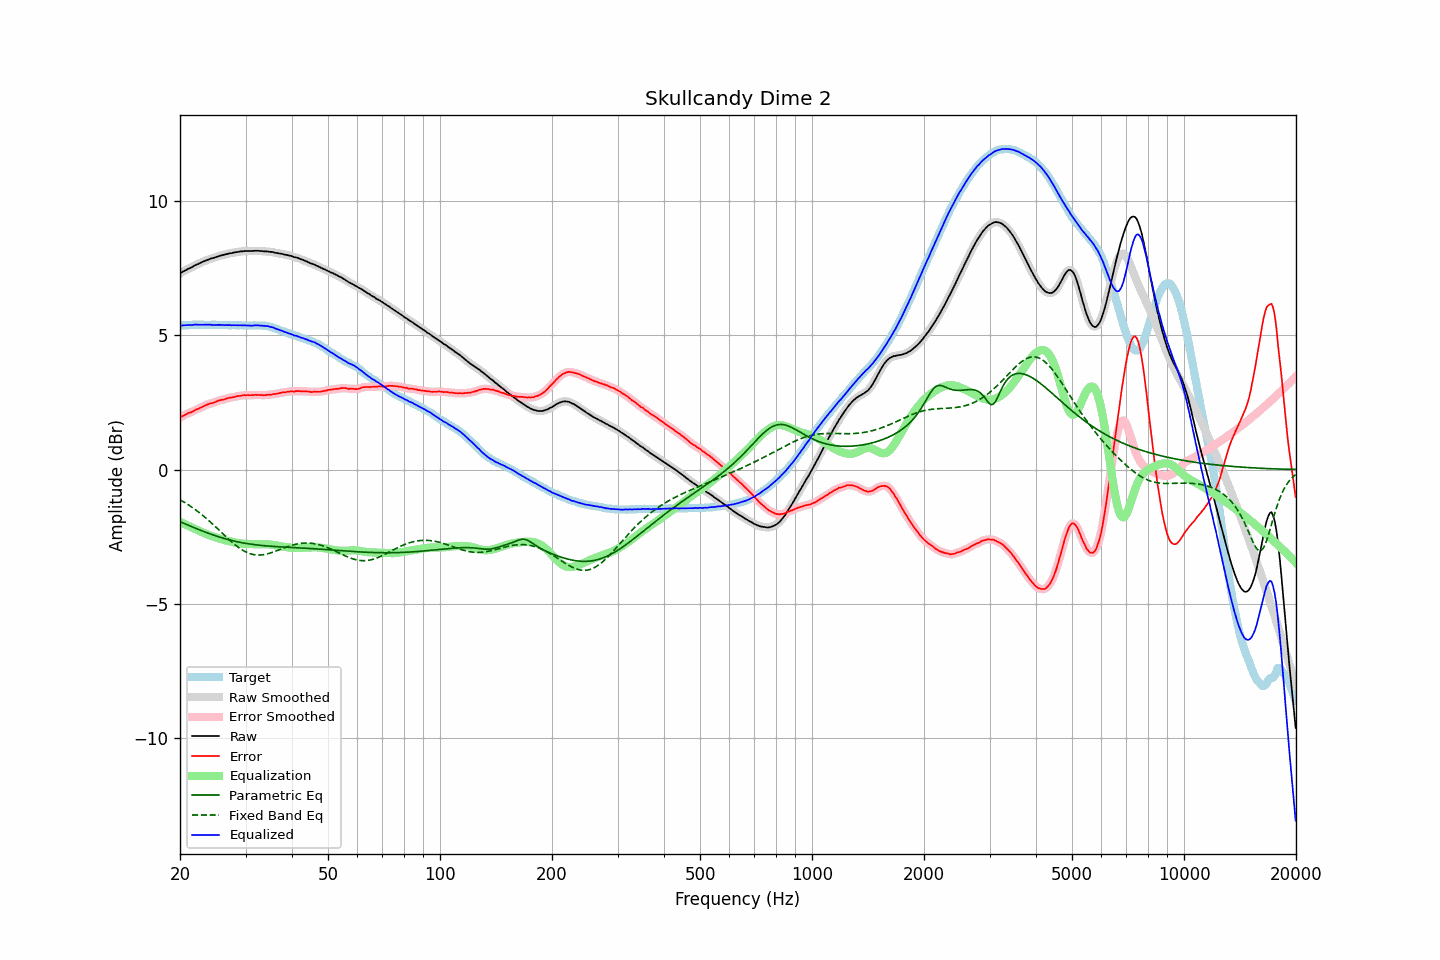

Values plotted in this chart, from the file beside it:
frequency, raw, error, smoothed, error_smoothed, equalization, parametric_eq, fixed_band_eq, equalized_raw, equalized_smoothed, target
20.00, 7.31, 1.94, 7.31, 1.94, -1.95, -1.94, -1.13, 5.36, 5.36, 5.37
20.20, 7.34, 1.98, 7.35, 1.98, -1.98, -1.97, -1.16, 5.37, 5.37, 5.37
20.40, 7.38, 2.01, 7.38, 2.01, -2.01, -1.99, -1.20, 5.38, 5.38, 5.38
20.61, 7.41, 2.04, 7.41, 2.04, -2.03, -2.02, -1.23, 5.38, 5.38, 5.38
20.81, 7.44, 2.07, 7.45, 2.07, -2.06, -2.04, -1.27, 5.38, 5.38, 5.38
21.02, 7.48, 2.11, 7.48, 2.10, -2.09, -2.07, -1.31, 5.39, 5.39, 5.38
21.23, 7.50, 2.12, 7.50, 2.12, -2.12, -2.10, -1.35, 5.38, 5.39, 5.39
21.44, 7.53, 2.14, 7.53, 2.14, -2.15, -2.12, -1.39, 5.39, 5.39, 5.40
21.66, 7.56, 2.17, 7.57, 2.17, -2.17, -2.15, -1.43, 5.39, 5.39, 5.40
21.87, 7.60, 2.20, 7.60, 2.20, -2.20, -2.17, -1.47, 5.40, 5.40, 5.40
22.09, 7.63, 2.24, 7.63, 2.23, -2.23, -2.20, -1.51, 5.41, 5.40, 5.39
22.31, 7.65, 2.25, 7.66, 2.26, -2.26, -2.22, -1.56, 5.40, 5.40, 5.40
22.54, 7.68, 2.29, 7.68, 2.28, -2.29, -2.24, -1.61, 5.40, 5.40, 5.39
22.76, 7.71, 2.31, 7.71, 2.31, -2.32, -2.27, -1.65, 5.40, 5.40, 5.40
22.99, 7.74, 2.34, 7.74, 2.34, -2.34, -2.29, -1.70, 5.40, 5.40, 5.40
23.22, 7.76, 2.37, 7.77, 2.37, -2.37, -2.31, -1.75, 5.39, 5.40, 5.39
23.45, 7.79, 2.40, 7.79, 2.40, -2.39, -2.34, -1.80, 5.40, 5.39, 5.39
23.69, 7.81, 2.42, 7.81, 2.43, -2.42, -2.36, -1.85, 5.39, 5.40, 5.39
23.92, 7.83, 2.44, 7.84, 2.45, -2.44, -2.38, -1.91, 5.39, 5.40, 5.39
24.16, 7.86, 2.47, 7.86, 2.46, -2.46, -2.40, -1.96, 5.40, 5.39, 5.39
24.40, 7.87, 2.47, 7.88, 2.48, -2.48, -2.42, -2.01, 5.39, 5.39, 5.40
24.65, 7.89, 2.49, 7.89, 2.50, -2.50, -2.45, -2.07, 5.39, 5.39, 5.40
24.89, 7.91, 2.52, 7.91, 2.52, -2.52, -2.47, -2.13, 5.39, 5.39, 5.40
25.14, 7.93, 2.55, 7.93, 2.54, -2.54, -2.49, -2.18, 5.39, 5.39, 5.39
25.39, 7.95, 2.57, 7.95, 2.57, -2.56, -2.50, -2.24, 5.39, 5.39, 5.39
25.65, 7.97, 2.59, 7.97, 2.59, -2.58, -2.52, -2.30, 5.39, 5.39, 5.38
25.91, 7.98, 2.60, 7.99, 2.60, -2.60, -2.54, -2.35, 5.38, 5.39, 5.38
26.16, 8.00, 2.61, 8.00, 2.61, -2.62, -2.56, -2.41, 5.39, 5.39, 5.39
26.43, 8.01, 2.62, 8.01, 2.63, -2.63, -2.58, -2.47, 5.38, 5.38, 5.39
26.69, 8.03, 2.65, 8.03, 2.65, -2.65, -2.59, -2.53, 5.39, 5.39, 5.38
26.96, 8.04, 2.66, 8.04, 2.66, -2.66, -2.61, -2.58, 5.38, 5.38, 5.38
27.23, 8.06, 2.68, 8.06, 2.68, -2.67, -2.62, -2.64, 5.39, 5.38, 5.38
27.50, 8.06, 2.68, 8.07, 2.69, -2.69, -2.64, -2.69, 5.38, 5.38, 5.38
27.77, 8.08, 2.70, 8.08, 2.70, -2.70, -2.65, -2.74, 5.38, 5.38, 5.39
28.05, 8.09, 2.71, 8.09, 2.71, -2.71, -2.67, -2.79, 5.38, 5.38, 5.39
28.33, 8.10, 2.73, 8.10, 2.72, -2.73, -2.68, -2.84, 5.38, 5.38, 5.37
28.62, 8.11, 2.74, 8.11, 2.74, -2.74, -2.69, -2.89, 5.38, 5.38, 5.37
28.90, 8.12, 2.74, 8.12, 2.75, -2.75, -2.71, -2.93, 5.38, 5.38, 5.38
29.19, 8.13, 2.75, 8.13, 2.76, -2.75, -2.72, -2.97, 5.38, 5.38, 5.38
29.48, 8.13, 2.76, 8.14, 2.76, -2.76, -2.73, -3.01, 5.37, 5.38, 5.37
29.78, 8.14, 2.78, 8.14, 2.77, -2.77, -2.74, -3.04, 5.38, 5.37, 5.37
30.08, 8.14, 2.77, 8.14, 2.77, -2.77, -2.75, -3.07, 5.37, 5.37, 5.38
30.38, 8.14, 2.78, 8.14, 2.77, -2.77, -2.76, -3.10, 5.37, 5.37, 5.36
30.68, 8.14, 2.77, 8.14, 2.77, -2.78, -2.77, -3.12, 5.37, 5.37, 5.37
30.99, 8.14, 2.77, 8.14, 2.77, -2.78, -2.78, -3.14, 5.37, 5.37, 5.37
31.30, 8.14, 2.77, 8.15, 2.77, -2.78, -2.79, -3.16, 5.36, 5.37, 5.37
31.61, 8.15, 2.78, 8.15, 2.78, -2.78, -2.80, -3.17, 5.37, 5.37, 5.38
31.93, 8.15, 2.79, 8.15, 2.78, -2.78, -2.80, -3.18, 5.37, 5.38, 5.36
32.24, 8.15, 2.78, 8.15, 2.78, -2.78, -2.81, -3.19, 5.38, 5.38, 5.37
32.57, 8.15, 2.78, 8.15, 2.78, -2.78, -2.82, -3.19, 5.38, 5.37, 5.37
32.89, 8.14, 2.77, 8.15, 2.78, -2.78, -2.82, -3.18, 5.37, 5.37, 5.37
33.22, 8.14, 2.78, 8.14, 2.77, -2.78, -2.83, -3.18, 5.37, 5.36, 5.37
33.55, 8.13, 2.77, 8.14, 2.77, -2.78, -2.84, -3.17, 5.36, 5.36, 5.36
33.89, 8.13, 2.77, 8.13, 2.78, -2.78, -2.84, -3.16, 5.35, 5.36, 5.36
34.23, 8.13, 2.79, 8.13, 2.78, -2.78, -2.85, -3.15, 5.35, 5.35, 5.35
34.57, 8.12, 2.79, 8.12, 2.79, -2.79, -2.85, -3.13, 5.34, 5.34, 5.34
34.92, 8.11, 2.79, 8.12, 2.79, -2.79, -2.86, -3.11, 5.32, 5.33, 5.32
35.27, 8.11, 2.79, 8.11, 2.80, -2.80, -2.86, -3.09, 5.31, 5.31, 5.32
35.62, 8.10, 2.82, 8.10, 2.81, -2.81, -2.86, -3.07, 5.30, 5.29, 5.29
35.97, 8.08, 2.81, 8.09, 2.82, -2.82, -2.87, -3.05, 5.27, 5.27, 5.27
... 635 more rows
